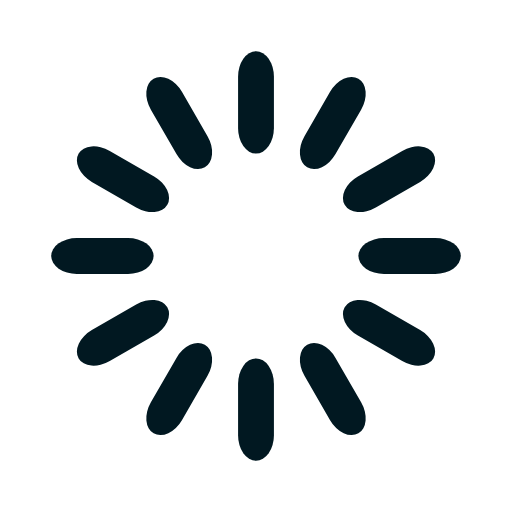
t = 0.00 s
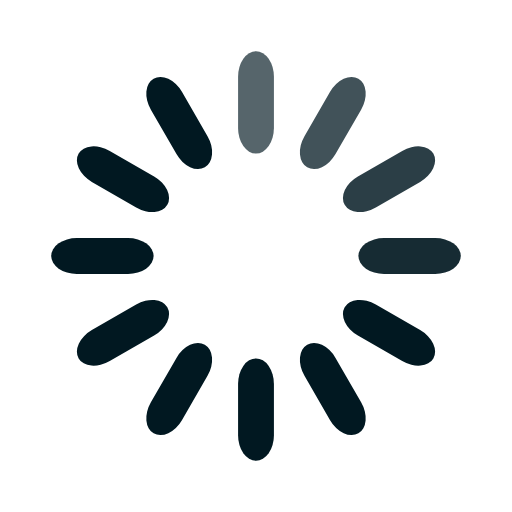
t = 0.33 s
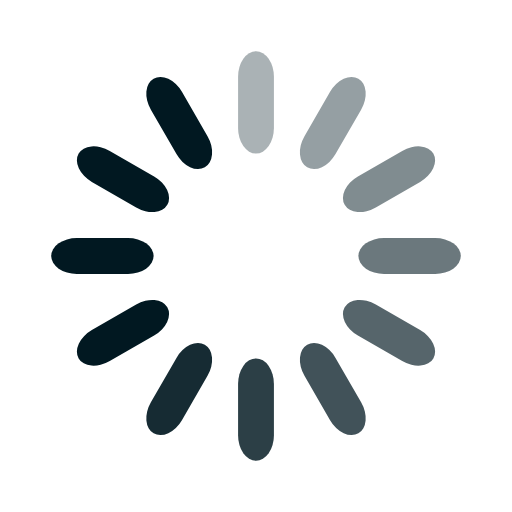
t = 0.67 s
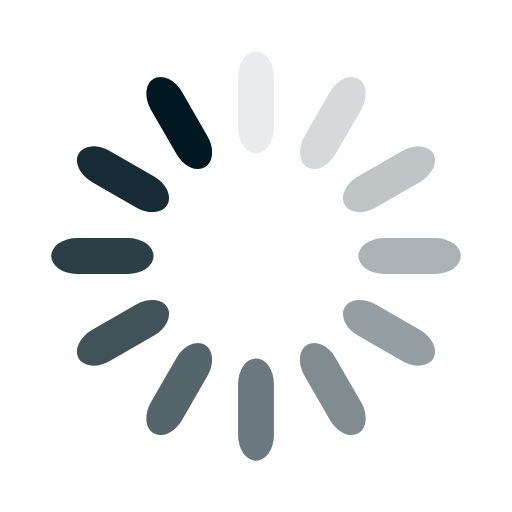
t = 0.92 s
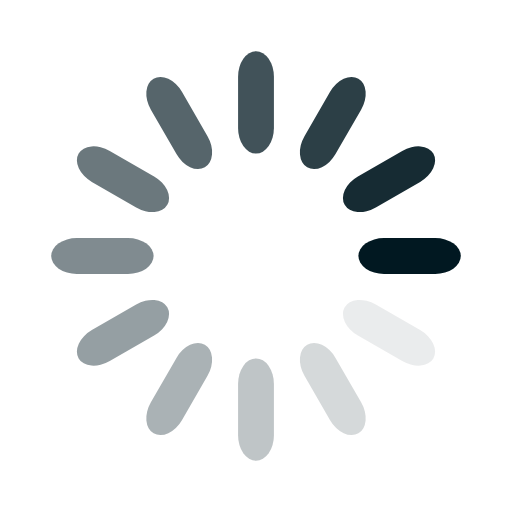
t = 1.25 s
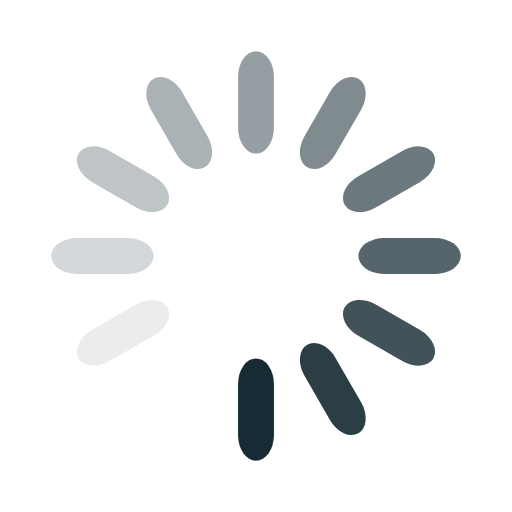
t = 1.58 s

The animated SVG that drew these frames (rendered in a browser with its animation timeline set to each time). Animation: 12 SMIL elements (animate=12); one cycle of 1.92 s, repeats indefinitely.

<svg width='32px' height='32px' xmlns="http://www.w3.org/2000/svg" viewBox="0 0 100 100" preserveAspectRatio="xMidYMid" class="uil-default"><rect x="0" y="0" width="100" height="100" fill="none" class="bk"></rect><rect  x='46.5' y='40' width='7' height='20' rx='5' ry='5' fill='#011821' transform='rotate(0 50 50) translate(0 -30)'>  <animate attributeName='opacity' from='1' to='0' dur='1s' begin='0s' repeatCount='indefinite'/></rect><rect  x='46.5' y='40' width='7' height='20' rx='5' ry='5' fill='#011821' transform='rotate(30 50 50) translate(0 -30)'>  <animate attributeName='opacity' from='1' to='0' dur='1s' begin='0.08333333333333333s' repeatCount='indefinite'/></rect><rect  x='46.5' y='40' width='7' height='20' rx='5' ry='5' fill='#011821' transform='rotate(60 50 50) translate(0 -30)'>  <animate attributeName='opacity' from='1' to='0' dur='1s' begin='0.16666666666666666s' repeatCount='indefinite'/></rect><rect  x='46.5' y='40' width='7' height='20' rx='5' ry='5' fill='#011821' transform='rotate(90 50 50) translate(0 -30)'>  <animate attributeName='opacity' from='1' to='0' dur='1s' begin='0.25s' repeatCount='indefinite'/></rect><rect  x='46.5' y='40' width='7' height='20' rx='5' ry='5' fill='#011821' transform='rotate(120 50 50) translate(0 -30)'>  <animate attributeName='opacity' from='1' to='0' dur='1s' begin='0.3333333333333333s' repeatCount='indefinite'/></rect><rect  x='46.5' y='40' width='7' height='20' rx='5' ry='5' fill='#011821' transform='rotate(150 50 50) translate(0 -30)'>  <animate attributeName='opacity' from='1' to='0' dur='1s' begin='0.4166666666666667s' repeatCount='indefinite'/></rect><rect  x='46.5' y='40' width='7' height='20' rx='5' ry='5' fill='#011821' transform='rotate(180 50 50) translate(0 -30)'>  <animate attributeName='opacity' from='1' to='0' dur='1s' begin='0.5s' repeatCount='indefinite'/></rect><rect  x='46.5' y='40' width='7' height='20' rx='5' ry='5' fill='#011821' transform='rotate(210 50 50) translate(0 -30)'>  <animate attributeName='opacity' from='1' to='0' dur='1s' begin='0.5833333333333334s' repeatCount='indefinite'/></rect><rect  x='46.5' y='40' width='7' height='20' rx='5' ry='5' fill='#011821' transform='rotate(240 50 50) translate(0 -30)'>  <animate attributeName='opacity' from='1' to='0' dur='1s' begin='0.6666666666666666s' repeatCount='indefinite'/></rect><rect  x='46.5' y='40' width='7' height='20' rx='5' ry='5' fill='#011821' transform='rotate(270 50 50) translate(0 -30)'>  <animate attributeName='opacity' from='1' to='0' dur='1s' begin='0.75s' repeatCount='indefinite'/></rect><rect  x='46.5' y='40' width='7' height='20' rx='5' ry='5' fill='#011821' transform='rotate(300 50 50) translate(0 -30)'>  <animate attributeName='opacity' from='1' to='0' dur='1s' begin='0.8333333333333334s' repeatCount='indefinite'/></rect><rect  x='46.5' y='40' width='7' height='20' rx='5' ry='5' fill='#011821' transform='rotate(330 50 50) translate(0 -30)'>  <animate attributeName='opacity' from='1' to='0' dur='1s' begin='0.9166666666666666s' repeatCount='indefinite'/></rect></svg>